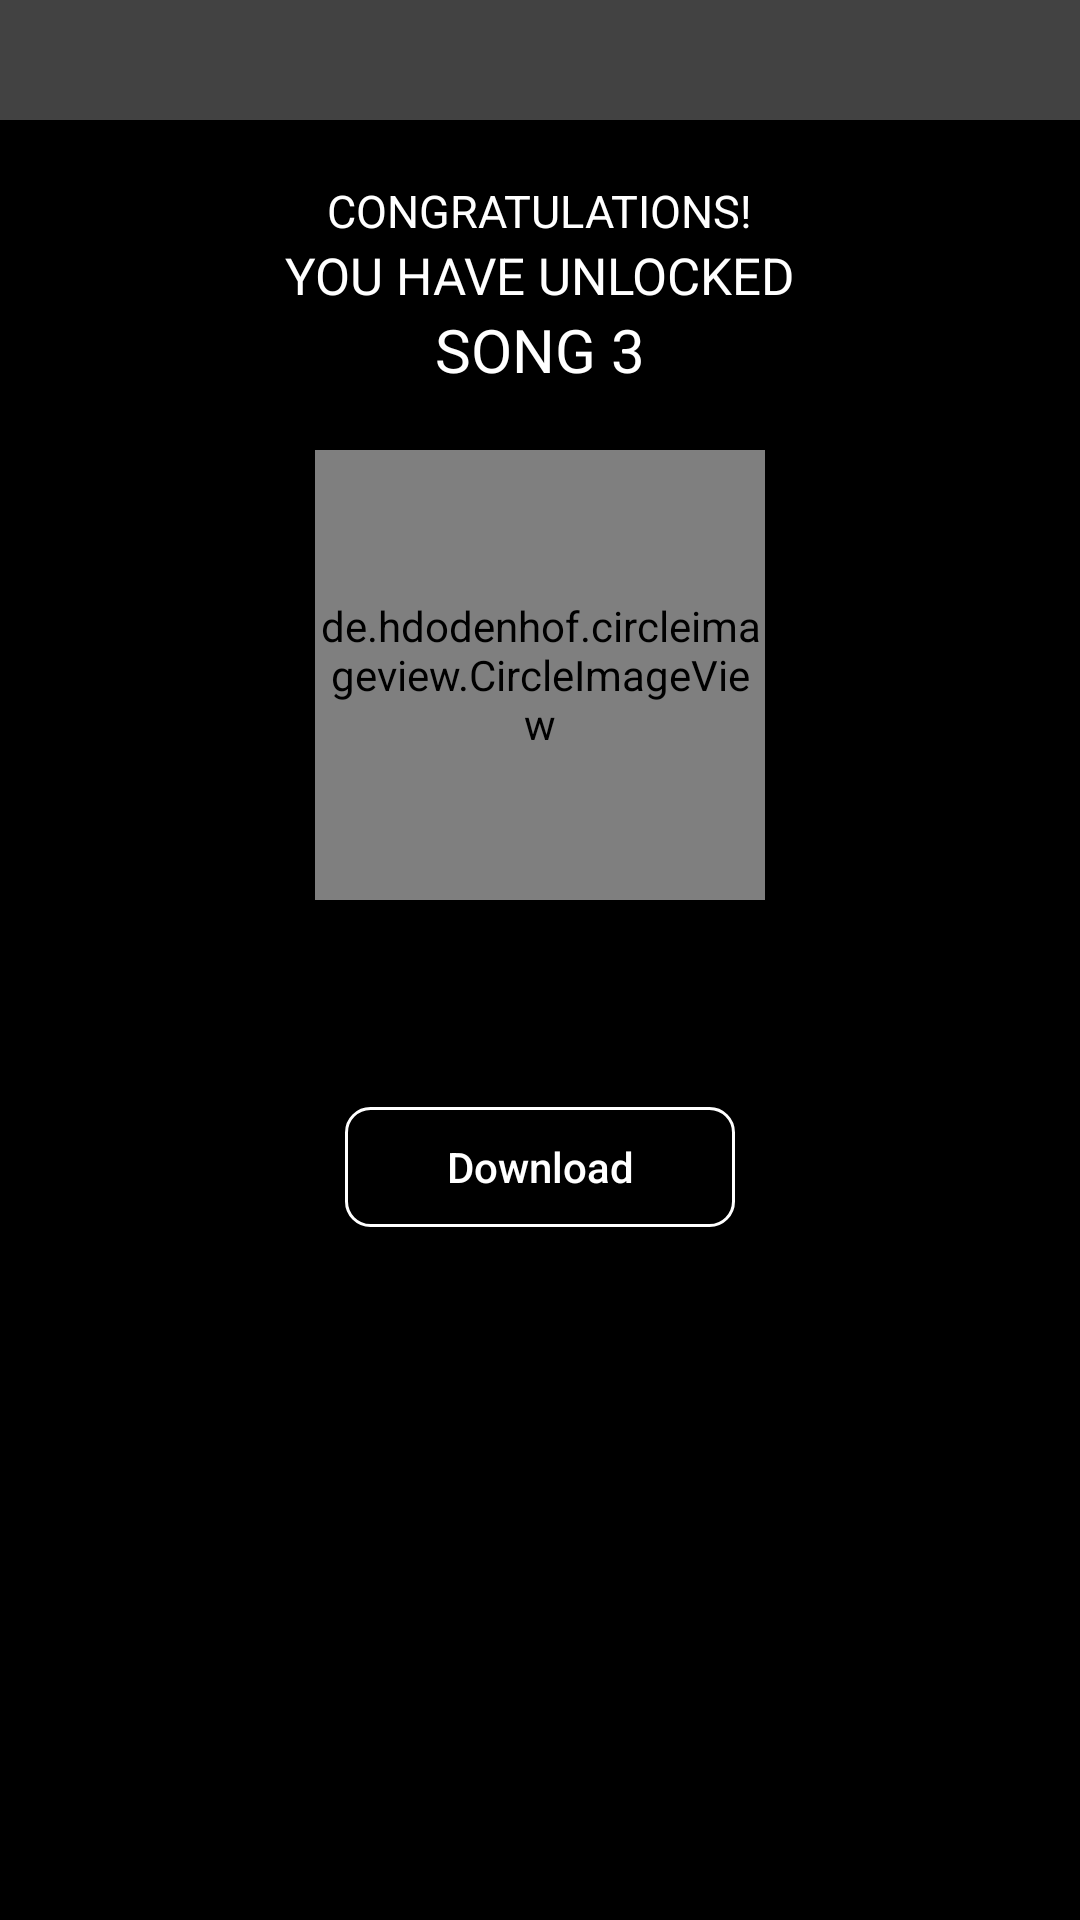

This screen was rendered from an Android layout file. Write that file and the resources it references.
<!-- AndroidManifest.xml: application theme AppTheme -->
<!-- res/layout/activity_capture.xml -->
<?xml version="1.0" encoding="utf-8"?>
<LinearLayout xmlns:android="http://schemas.android.com/apk/res/android"
    xmlns:tools="http://schemas.android.com/tools"
    android:orientation="vertical"
    android:layout_width="match_parent"
    android:layout_height="match_parent"
    android:background="@color/black"
    android:gravity="center_horizontal"
    android:weightSum="1">

    <include android:id="@+id/toolbar" layout="@layout/toolbar_content" />

    <TextView
        android:layout_width="wrap_content"
        android:layout_height="wrap_content"
        android:textAppearance="?android:attr/textAppearanceLarge"
        android:text="CONGRATULATIONS!"
        android:id="@+id/textView2"
        android:textColor="@color/white"
        android:textSize="15dp"
        android:layout_marginTop="20dp"
        fontPath="fonts/Gotham-Book.ttf"
        tools:ignore="MissingPrefix" />

    <TextView
        android:layout_width="wrap_content"
        android:layout_height="wrap_content"
        android:textAppearance="?android:attr/textAppearanceLarge"
        android:text="YOU HAVE UNLOCKED"
        android:id="@+id/textView3"
        android:textColor="@color/white"
        android:textSize="17dp"
        fontPath="fonts/Gotham-Book.ttf"
        tools:ignore="MissingPrefix" />

    <TextView
        android:layout_width="match_parent"
        android:layout_height="wrap_content"
        android:textAppearance="?android:attr/textAppearanceLarge"
        android:text="SONG 3"
        android:id="@+id/txt_song"
        android:textColor="@color/white"
        android:textSize="20dp"
        fontPath="fonts/Gotham-Book.ttf"
        tools:ignore="MissingPrefix"
        android:gravity="center" />

    <de.hdodenhof.circleimageview.CircleImageView
        xmlns:app="http://schemas.android.com/apk/res-auto"
        android:id="@+id/img_album"
        android:layout_width="150dp"
        android:layout_height="150dp"
        android:src="@mipmap/ic_launcher"
        app:border_width="2dp"
        app:border_color="@color/dark_red"
        android:layout_marginTop="20dp" />

    <ScrollView
        android:layout_width="match_parent"
        android:layout_height="match_parent"
        android:id="@+id/scrollView"
        android:layout_marginLeft="40dp"
        android:layout_marginRight="40dp"
        android:layout_marginTop="10dp"
        android:layout_marginBottom="40dp">

        <LinearLayout
            android:orientation="vertical"
            android:layout_width="match_parent"
            android:layout_height="wrap_content"
            android:layout_gravity="right"
            android:gravity="center">

            <TextView
                android:layout_width="wrap_content"
                android:layout_height="wrap_content"
                android:textAppearance="?android:attr/textAppearanceSmall"
                android:id="@+id/txt_note"
                android:textColor="@color/white"
                android:layout_marginTop="10dp"
                android:gravity="center"
                fontPath="fonts/Gotham-Book.ttf"
                tools:ignore="MissingPrefix"/>

            <Button
                android:layout_width="130dp"
                android:layout_height="40dp"
                android:text="Download"
                android:id="@+id/btn_download"
                android:background="@drawable/black_outline"
                android:textAllCaps="false"
                android:textColor="@color/white"
                android:layout_marginTop="30dp"
                android:layout_marginBottom="20dp"
                fontPath="fonts/Gotham-Book.ttf"
                tools:ignore="MissingPrefix"/>

            <LinearLayout
                android:orientation="vertical"
                android:layout_width="match_parent"
                android:layout_height="match_parent"
                android:gravity="center"
                android:id="@+id/ll_action"
                android:visibility="gone">

                <LinearLayout
                    android:orientation="horizontal"
                    android:layout_width="match_parent"
                    android:layout_height="match_parent"
                    android:gravity="center">

                    <Button
                        android:layout_width="130dp"
                        android:layout_height="40dp"
                        android:id="@+id/btn_play"
                        android:background="@drawable/btn_play"
                        android:textAllCaps="false"
                        android:textColor="@color/white"
                        android:layout_marginTop="30dp"
                        android:layout_marginBottom="20dp" />

                    <Button
                        android:layout_width="130dp"
                        android:layout_height="40dp"
                        android:id="@+id/btn_share"
                        android:background="@drawable/btn_share"
                        android:textAllCaps="false"
                        android:textColor="@color/white"
                        android:layout_marginTop="30dp"
                        android:layout_marginBottom="20dp"
                        android:layout_marginLeft="15dp" />
                </LinearLayout>

                <TextView
                    android:layout_width="wrap_content"
                    android:layout_height="wrap_content"
                    android:textAppearance="?android:attr/textAppearanceSmall"
                    android:text="or Add to Playlist"
                    android:id="@+id/txt_add_to_playlist"
                    android:textColor="@color/dark_gray"
                    fontPath="fonts/Gotham-Book.ttf"
                    tools:ignore="MissingPrefix"/>
            </LinearLayout>

        </LinearLayout>
    </ScrollView>

</LinearLayout>
<!-- res/layout/toolbar_content.xml (included above) -->
<?xml version="1.0" encoding="utf-8"?>
<android.support.v7.widget.Toolbar
    xmlns:android="http://schemas.android.com/apk/res/android"
    xmlns:app="http://schemas.android.com/apk/res-auto"
    android:id="@+id/toolbar"
    android:layout_width="match_parent"
    android:layout_height="40dp"
    android:minHeight="40dp"
    android:background="?attr/colorPrimary"
    android:theme="@style/ThemeOverlay.AppCompat.Dark.ActionBar"
    app:popupTheme="@style/ThemeOverlay.AppCompat.Light" >
    <LinearLayout
        android:layout_width="match_parent"
        android:layout_height="match_parent">

        <TextView
            android:layout_width="wrap_content"
            android:layout_height="40dp"
            android:textAppearance="?android:attr/textAppearanceLarge"
            android:id="@+id/txt_title"
            android:textColor="@color/white"
            android:layout_marginLeft="45dp"
            android:layout_weight="1"
            android:gravity="center"
            android:textSize="15dp" />

    </LinearLayout>

    </android.support.v7.widget.Toolbar>
<!-- resources referenced by this layout -->
<resources>
  <color name="black">#000000</color>
  <color name="dark_gray">#424242</color>
  <color name="dark_red">#c60230</color>
  <color name="white">#ffffff</color>
  <!-- drawable black_outline (drawable) -->
  <?xml version="1.0" encoding="utf-8"?>
  <shape xmlns:android="http://schemas.android.com/apk/res/android"
      android:shape="rectangle" >
      <solid android:color="@color/black"/>
      <corners android:radius="8dp"/>
      <stroke android:width="1dp" android:color="@color/white"/>
  
  </shape>
  <!-- drawable btn_play: png bitmap (drawable, 2918 bytes) -->
  <!-- drawable btn_share: png bitmap (drawable, 3188 bytes) -->
  <style name="AppTheme" parent="Theme.AppCompat.Light.DarkActionBar">
          
          
          <item name="windowNoTitle">true</item>
          
          <item name="windowActionBar">false</item>
          
          
          <item name="colorPrimary">@color/dark_gray</item>
          
          <item name="colorPrimaryDark">@color/dark_gray</item>
          
          <item name="colorAccent">#ffffff</item>
          
      </style>
</resources>
